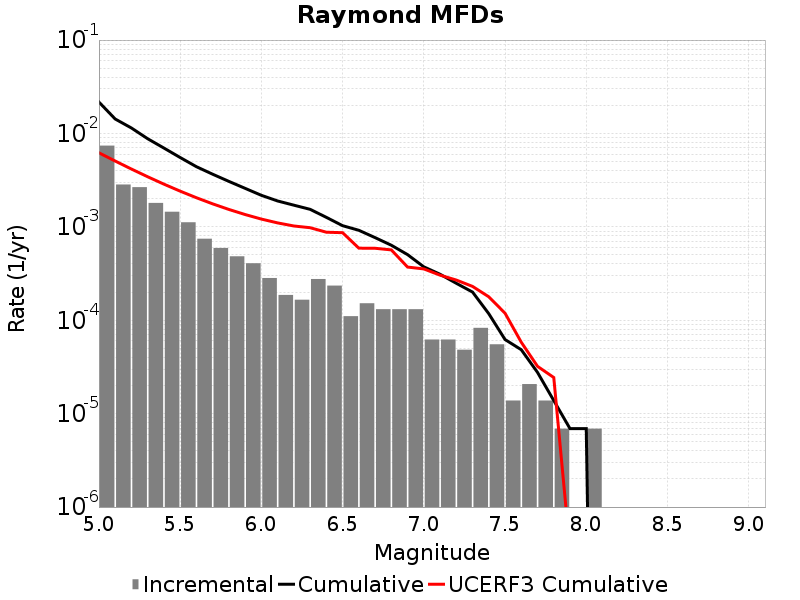

Data behind this chart, as committed beside it:
Magnitude, Incremental Rate, Cumulative Rate, UCERF3 Cumulative Rate
5.05, 0.007407, 0.02169, 0.006209
5.15, 0.00284, 0.01428, 0.005067
5.25, 0.00266, 0.01144, 0.004159
5.35, 0.001803, 0.008782, 0.003439
5.45, 0.001451, 0.006978, 0.002867
5.55, 0.001119, 0.005527, 0.002412
5.65, 7.462044E-4, 0.004408, 0.002051
5.75, 5.941998E-4, 0.003662, 0.001764
5.85, 4.83651E-4, 0.003068, 0.001536
5.95, 4.0764868E-4, 0.002584, 0.001355
6.05, 2.832813E-4, 0.002176, 0.001211
6.15, 1.865511E-4, 0.001893, 0.001102
6.25, 1.6582319E-4, 0.001707, 0.001022
6.35, 2.7637198E-4, 0.001541, 9.793374E-4
6.45, 2.349162E-4, 0.001264, 8.763063E-4
6.55, 1.105488E-4, 0.001029, 8.6621766E-4
6.65, 1.5200459E-4, 9.1893686E-4, 5.9142814E-4
6.75, 1.312767E-4, 7.6693227E-4, 5.8975996E-4
6.85, 1.312767E-4, 6.356556E-4, 5.6678033E-4
6.95, 1.312767E-4, 5.0437887E-4, 3.7111342E-4
7.05, 6.21837E-5, 3.731022E-4, 3.54598E-4
7.15, 6.21837E-5, 3.109185E-4, 3.040068E-4
7.25, 4.83651E-5, 2.487348E-4, 2.6941142E-4
7.35, 8.2911596E-5, 2.003697E-4, 2.3037633E-4
7.45, 5.52744E-5, 1.174581E-4, 1.7831617E-4
7.55, 1.38186E-5, 6.21837E-5, 1.1900291E-4
7.65, 2.0727899E-5, 4.83651E-5, 5.8157122E-5
7.75, 1.38186E-5, 2.76372E-5, 3.210824E-5
7.85, 6.9093E-6, 1.38186E-5, 2.4377865E-5
7.95, 0.0, 6.9093E-6, 3.3852191E-7
8.05, 6.9093E-6, 6.9093E-6, 0.0
8.15, 0.0, 0.0, 0.0
8.25, 0.0, 0.0, 0.0
8.35, 0.0, 0.0, 0.0
8.45, 0.0, 0.0, 0.0
8.55, 0.0, 0.0, 0.0
8.65, 0.0, 0.0, 0.0
8.75, 0.0, 0.0, 0.0
8.85, 0.0, 0.0, 0.0
8.95, 0.0, 0.0, 0.0
9.05, 0.0, 0.0, 0.0
